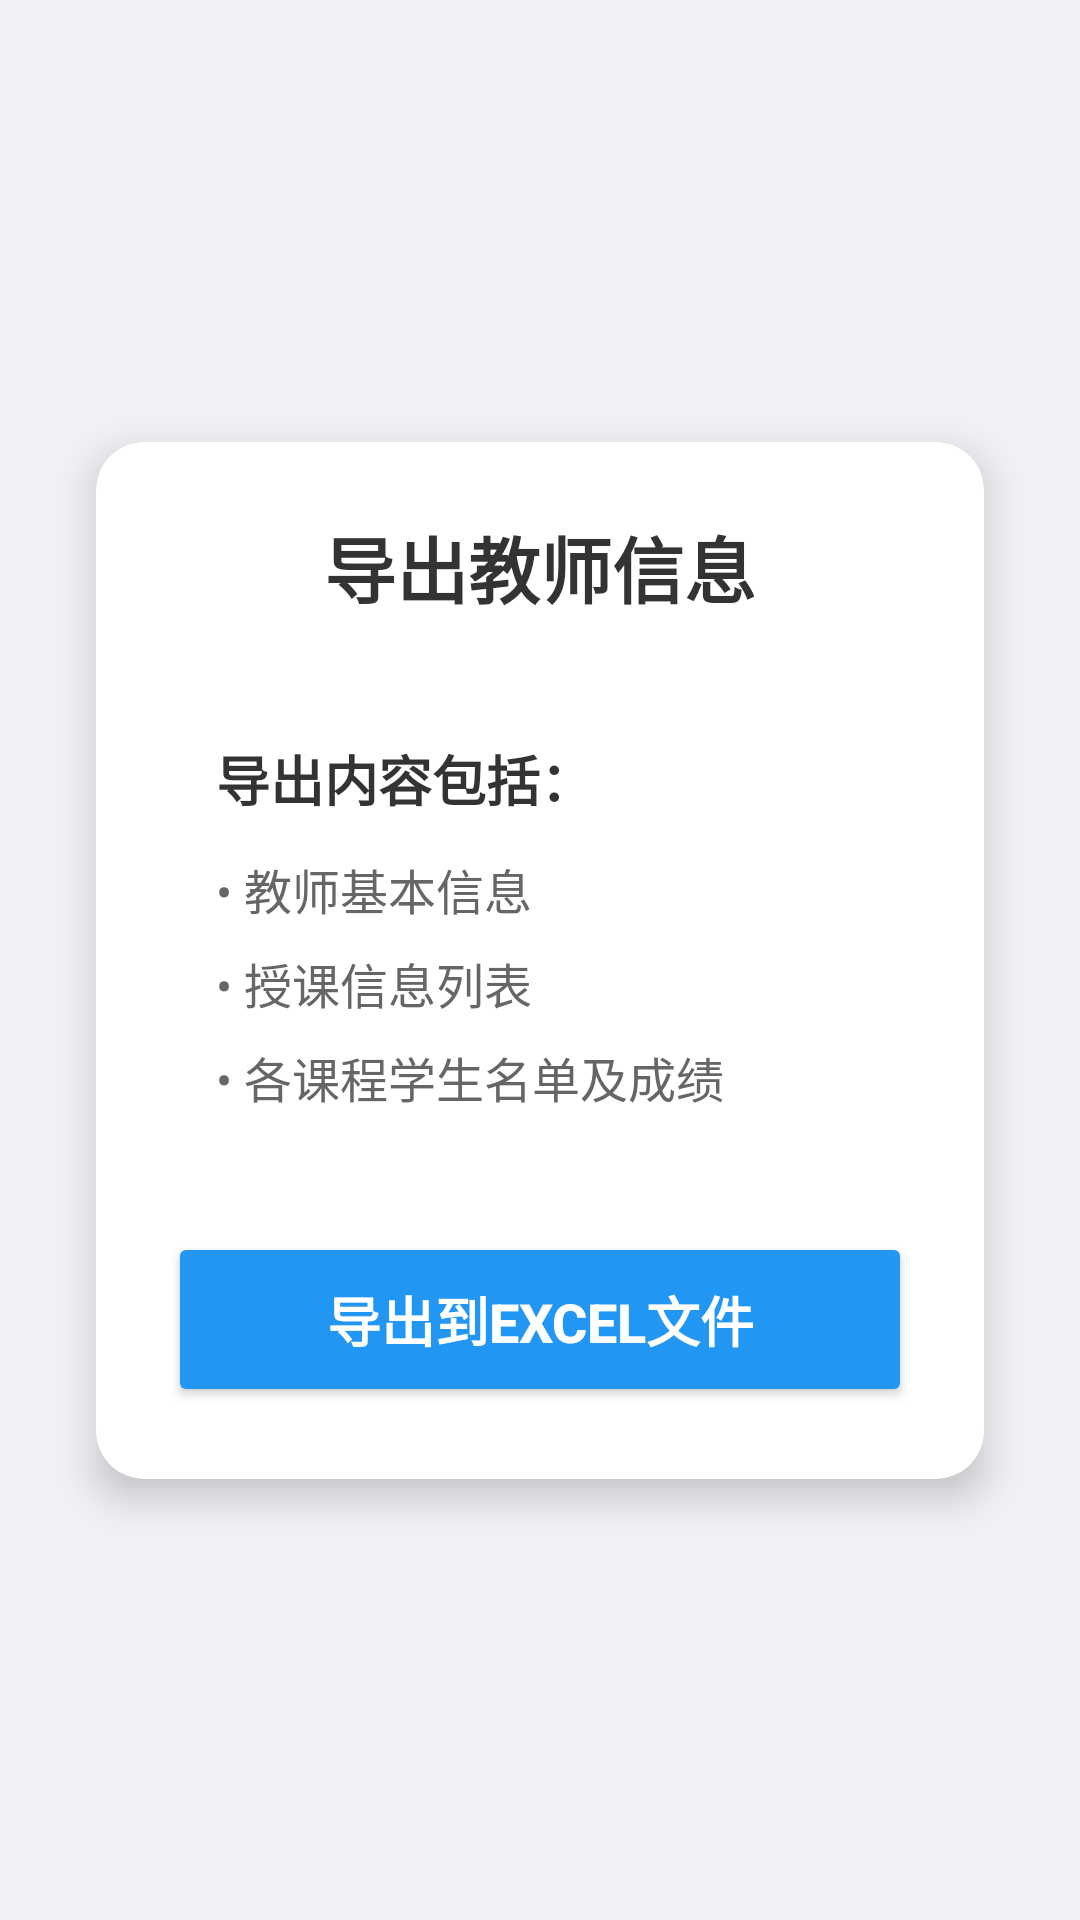

This screen was rendered from an Android layout file. Write that file and the resources it references.
<!-- AndroidManifest.xml: application theme AppTheme -->
<!-- res/layout/activity_teacher_export_profile.xml -->
<?xml version="1.0" encoding="utf-8"?>
<androidx.constraintlayout.widget.ConstraintLayout xmlns:android="http://schemas.android.com/apk/res/android"
    xmlns:app="http://schemas.android.com/apk/res-auto"
    android:layout_width="match_parent"
    android:layout_height="match_parent"
    android:background="#f0f2f5">

    <com.google.android.material.card.MaterialCardView
        android:layout_width="0dp"
        android:layout_height="wrap_content"
        android:layout_margin="32dp"
        app:cardCornerRadius="16dp"
        app:cardElevation="8dp"
        app:layout_constraintTop_toTopOf="parent"
        app:layout_constraintBottom_toBottomOf="parent"
        app:layout_constraintStart_toStartOf="parent"
        app:layout_constraintEnd_toEndOf="parent">

        <LinearLayout
            android:layout_width="match_parent"
            android:layout_height="wrap_content"
            android:orientation="vertical"
            android:padding="24dp">

            <TextView
                android:layout_width="match_parent"
                android:layout_height="wrap_content"
                android:text="导出教师信息"
                android:textSize="24sp"
                android:textStyle="bold"
                android:textColor="#333333"
                android:gravity="center"
                android:layout_marginBottom="24dp" />

            
            <LinearLayout
                android:layout_width="match_parent"
                android:layout_height="wrap_content"
                android:orientation="vertical"
                android:padding="16dp"
                android:layout_marginBottom="24dp"
                android:background="@drawable/export_content_border">

                <TextView
                    android:layout_width="match_parent"
                    android:layout_height="wrap_content"
                    android:text="导出内容包括："
                    android:textSize="18sp"
                    android:textStyle="bold"
                    android:textColor="#333333"
                    android:layout_marginBottom="12dp" />

                <TextView
                    android:layout_width="match_parent"
                    android:layout_height="wrap_content"
                    android:text="• 教师基本信息"
                    android:textSize="16sp"
                    android:textColor="#666666"
                    android:layout_marginBottom="8dp" />

                <TextView
                    android:layout_width="match_parent"
                    android:layout_height="wrap_content"
                    android:text="• 授课信息列表"
                    android:textSize="16sp"
                    android:textColor="#666666"
                    android:layout_marginBottom="8dp" />

                <TextView
                    android:layout_width="match_parent"
                    android:layout_height="wrap_content"
                    android:text="• 各课程学生名单及成绩"
                    android:textSize="16sp"
                    android:textColor="#666666" />

            </LinearLayout>

            <Button
                android:id="@+id/btn_export"
                android:layout_width="match_parent"
                android:layout_height="wrap_content"
                android:text="导出到Excel文件"
                android:textSize="18sp"
                android:textStyle="bold"
                android:padding="16dp"
                android:backgroundTint="#2196F3"
                android:textColor="@android:color/white"
                android:elevation="4dp" />

        </LinearLayout>

    </com.google.android.material.card.MaterialCardView>

</androidx.constraintlayout.widget.ConstraintLayout>
<!-- resources referenced by this layout -->
<resources>
  <style name="AppTheme" parent="Theme.MaterialComponents.Light.NoActionBar">
          
          <item name="colorPrimary">@color/colorPrimary</item>
          <item name="colorPrimaryDark">@color/colorPrimaryDark</item>
          <item name="colorAccent">@color/colorAccent</item>
  
  
      </style>
  <!-- not gathered from this repository: default colours our renderer supplied (Android Studio template values) -->
  <color name="colorPrimary">#FF6200EE</color>
  <color name="colorPrimaryDark">#FF3700B3</color>
  <color name="colorAccent">#FF03DAC5</color>
</resources>
